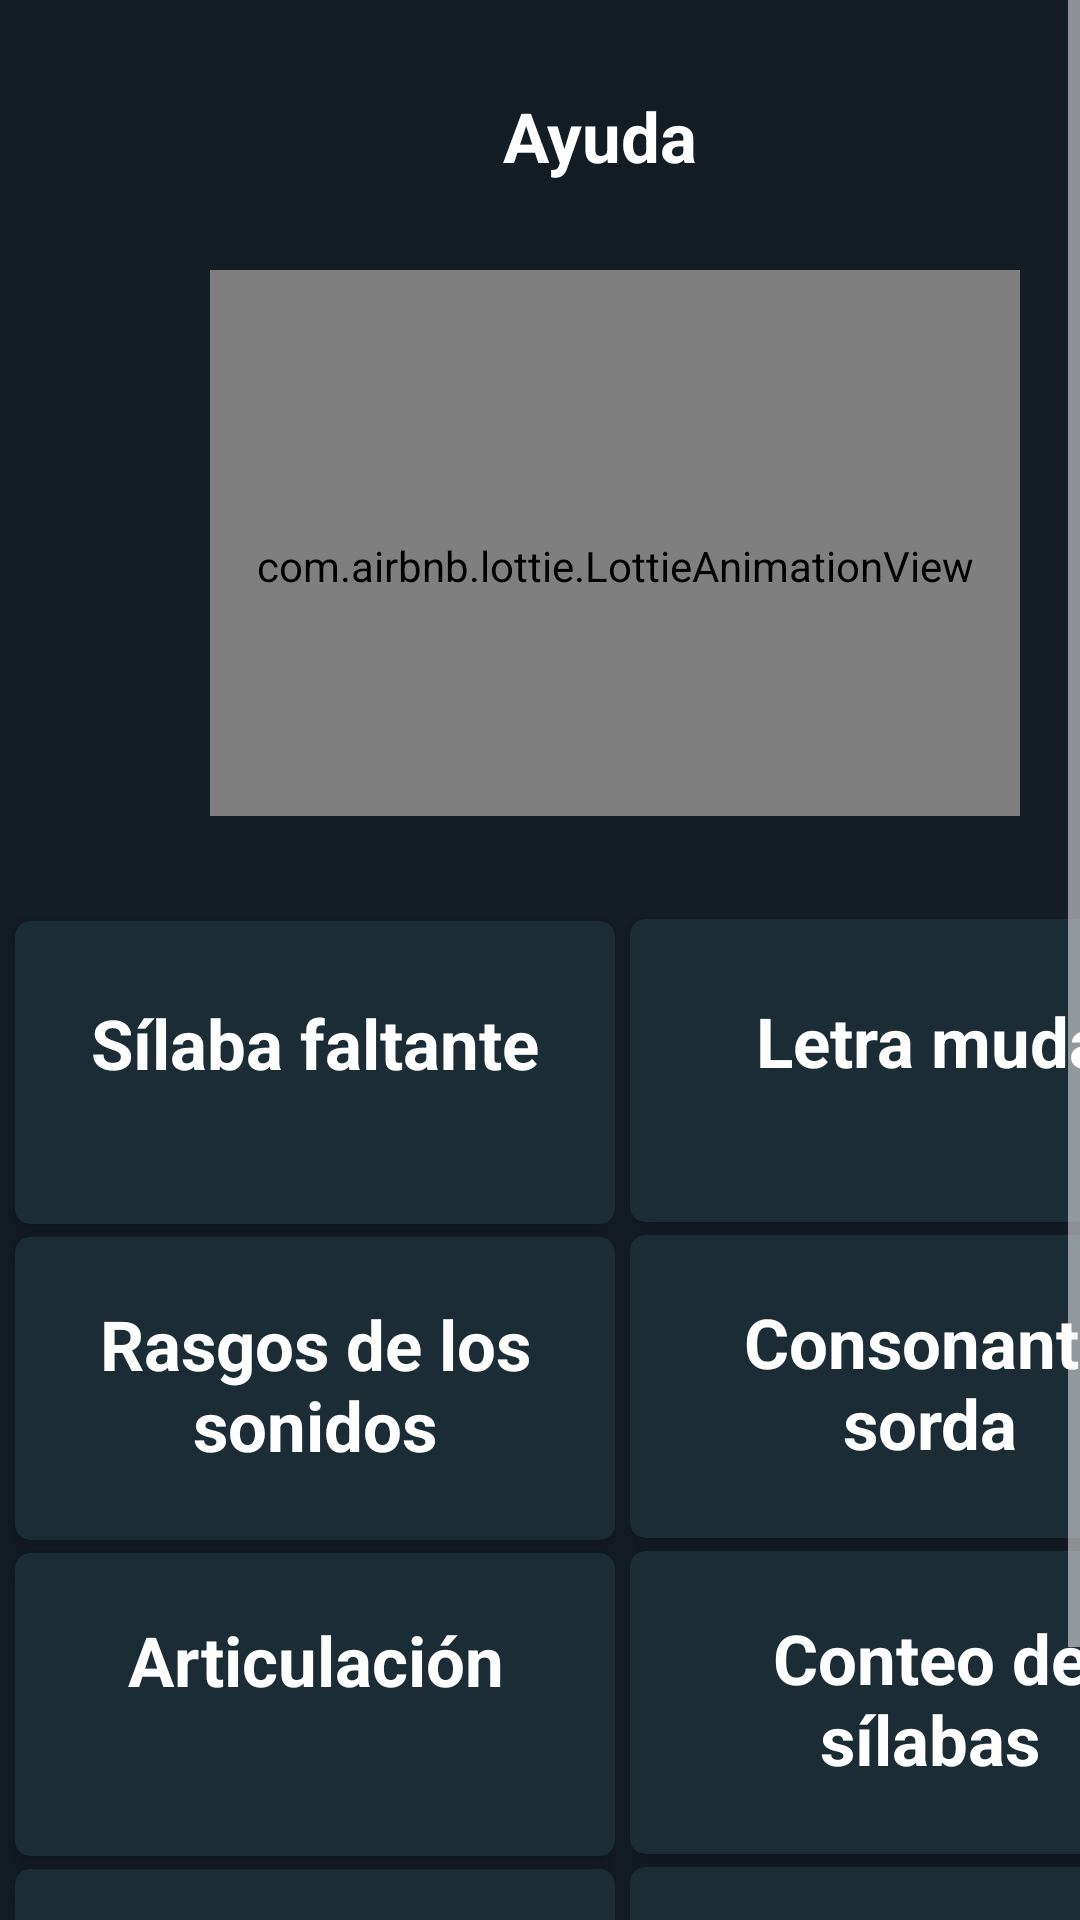

Write the Android layout XML for this screen, with the resource values it uses.
<!-- AndroidManifest.xml: application theme JIKA_E -->
<!-- res/layout/fragment_notifications.xml -->
<?xml version="1.0" encoding="utf-8"?>
<androidx.constraintlayout.widget.ConstraintLayout xmlns:android="http://schemas.android.com/apk/res/android"
    xmlns:app="http://schemas.android.com/apk/res-auto"
    xmlns:tools="http://schemas.android.com/tools"
    android:layout_width="match_parent"
    android:layout_height="match_parent"
    android:background="@color/blackfondo"
    tools:context=".paquetePrincipal.ayuda.AyudaActivity">

    <ScrollView
        android:layout_width="match_parent"
        android:layout_height="match_parent"
        android:overScrollMode="never"
        android:scrollbars="vertical">

        <LinearLayout
            android:layout_width="match_parent"
            android:layout_height="match_parent"
            android:orientation="vertical">

            <LinearLayout
                android:id="@+id/mainpage"
                android:layout_width="400dp"
                android:layout_height="302dp"
                android:background="@color/blackfondo"
                android:orientation="vertical"
                android:padding="30dp">
                <TextView
                    android:id="@+id/textNotifications"
                    android:layout_width="200dp"
                    android:layout_height="60dp"
                    android:layout_gravity="center"
                    android:textAlignment="center"
                    android:text="Ayuda"
                    android:textColor="@color/white"
                    android:textSize="23sp"
                    android:textStyle="bold" />

                <com.airbnb.lottie.LottieAnimationView
                    android:id="@+id/zorroInicio"
                    android:layout_width="270dp"
                    android:layout_height="197dp"
                    android:layout_marginLeft="40dp"

                    app:lottie_autoPlay="true"
                    app:lottie_loop="true"
                    app:lottie_rawRes="@raw/zorrofiesta" />
            </LinearLayout>

            <androidx.cardview.widget.CardView
                android:id="@+id/cardViewSilaba"
                android:layout_width="200dp"
                android:layout_height="101dp"
                android:layout_margin="5dp"
                app:cardBackgroundColor="@color/blackfondofuerte"
                app:cardCornerRadius="5dp"
                app:cardElevation="5dp">

                <TextView
                    android:id="@+id/silaba"
                    android:layout_width="200dp"
                    android:layout_height="50dp"
                    android:layout_gravity="center"
                    android:text="Sílaba faltante"
                    android:textColor="@color/white"
                    android:textSize="23sp"
                    android:textAlignment="center"
                    android:textStyle="bold" />

            </androidx.cardview.widget.CardView>
            <androidx.cardview.widget.CardView
                android:id="@+id/letraMuda"
                android:layout_width="200dp"
                android:layout_height="101dp"
                android:layout_marginLeft="210dp"
                android:layout_marginTop="-107dp"
                app:cardElevation="5dp"
                app:cardCornerRadius="5dp"
                app:cardBackgroundColor="@color/blackfondofuerte"
                >

                <TextView
                    android:layout_width="200dp"
                    android:layout_height="50dp"
                    android:layout_gravity="center"
                    android:text="Letra muda"
                    android:textColor="@color/white"
                    android:textSize="23sp"
                    android:textAlignment="center"
                    android:textStyle="bold" />

            </androidx.cardview.widget.CardView>
            <androidx.cardview.widget.CardView
                android:id="@+id/Rasgos"
                android:layout_width="200dp"
                android:layout_height="101dp"
                android:layout_margin="5dp"
                app:cardElevation="5dp"
                app:cardCornerRadius="5dp"
                app:cardBackgroundColor="@color/blackfondofuerte">

                <TextView
                    android:layout_width="200dp"
                    android:layout_height="60dp"
                    android:layout_gravity="center"
                    android:textAlignment="center"
                    android:text="Rasgos de los sonidos"
                    android:textColor="@color/white"
                    android:textSize="23sp"
                    android:textStyle="bold" />
            </androidx.cardview.widget.CardView>
            <androidx.cardview.widget.CardView
                android:id="@+id/Consonante"
                android:layout_width="200dp"
                android:layout_height="101dp"
                android:layout_marginLeft="210dp"
                android:layout_marginTop="-107dp"
                app:cardElevation="5dp"
                app:cardCornerRadius="5dp"
                app:cardBackgroundColor="@color/blackfondofuerte">



                <TextView
                    android:layout_width="200dp"
                    android:layout_height="60dp"
                    android:layout_gravity="center"
                    android:textAlignment="center"
                    android:text="Consonante
                    sorda"
                    android:textColor="@color/white"
                    android:textSize="23sp"
                    android:textStyle="bold" />


            </androidx.cardview.widget.CardView>

            <androidx.cardview.widget.CardView
                android:id="@+id/Articulacion"
                android:layout_width="200dp"
                android:layout_height="101dp"
                android:layout_margin="5dp"
                app:cardElevation="5dp"
                app:cardCornerRadius="5dp"
                app:cardBackgroundColor="@color/blackfondofuerte">

                <TextView
                    android:layout_width="200dp"
                    android:layout_height="60dp"
                    android:layout_gravity="center"
                    android:textAlignment="center"
                    android:text="Articulación"
                    android:textColor="@color/white"
                    android:textSize="23sp"
                    android:textStyle="bold" />

            </androidx.cardview.widget.CardView>

            <androidx.cardview.widget.CardView
                android:id="@+id/conteo"
                android:layout_width="200dp"
                android:layout_height="101dp"
                android:layout_marginLeft="210dp"
                android:layout_marginTop="-107dp"
                app:cardElevation="5dp"
                app:cardCornerRadius="5dp"
                app:cardBackgroundColor="@color/blackfondofuerte">


                <TextView
                    android:layout_width="200dp"
                    android:layout_height="60dp"
                    android:layout_gravity="center"
                    android:textAlignment="center"
                    android:text="Conteo de
                    sílabas"
                    android:textColor="@color/white"
                    android:textSize="23sp"
                    android:textStyle="bold" />


            </androidx.cardview.widget.CardView>

            <androidx.cardview.widget.CardView
                android:id="@+id/nucleo"
                android:layout_width="200dp"
                android:layout_height="101dp"
                android:layout_margin="5dp"
                app:cardElevation="5dp"
                app:cardCornerRadius="5dp"
                app:cardBackgroundColor="@color/blackfondofuerte">

                <TextView
                    android:layout_width="200dp"
                    android:layout_height="60dp"
                    android:layout_gravity="center"
                    android:textAlignment="center"
                    android:text="Núcleo silábico"
                    android:textColor="@color/white"
                    android:textSize="23sp"
                    android:textStyle="bold" />



            </androidx.cardview.widget.CardView>

            <androidx.cardview.widget.CardView
                android:id="@+id/diptongo"
                android:layout_width="200dp"
                android:layout_height="101dp"
                android:layout_marginLeft="210dp"
                android:layout_marginTop="-107dp"
                app:cardElevation="5dp"
                app:cardCornerRadius="5dp"
                app:cardBackgroundColor="@color/blackfondofuerte">



                <TextView
                    android:layout_width="200dp"
                    android:layout_height="60dp"
                    android:layout_gravity="center"
                    android:textAlignment="center"
                    android:text="Diptongos"
                    android:textColor="@color/white"
                    android:textSize="23sp"
                    android:textStyle="bold" />

            </androidx.cardview.widget.CardView>



        </LinearLayout>



    </ScrollView>


</androidx.constraintlayout.widget.ConstraintLayout>
<!-- resources referenced by this layout -->
<resources>
  <color name="blackfondo">#141c24</color>
  <color name="blackfondofuerte">#1c2c34</color>
  <color name="white">#FFFFFFFF</color>
  <style name="JIKA_E" parent="Theme.MaterialComponents">
          
          <item name="colorPrimary">@color/gris</item>
          <item name="colorPrimaryVariant">@color/white</item>
          <item name="colorOnPrimary">@color/gris</item>
          
          <item name="colorSecondary">@color/black</item>
          <item name="colorSecondaryVariant">@color/green</item>
          <item name="colorOnSecondary">@color/black</item>
          
          <item name="android:statusBarColor">?attr/colorPrimaryVariant</item>
          <item name="colorControlNormal">@color/white</item>
          <item name="colorControlActivated">@color/white</item>
          <item name="colorControlHighlight">@color/white</item>
          <item name="android:textColorHint">@color/white</item>
  
  
  
          <item name="textInputStyle">@style/AppTheme.TextInput</item>
          <item name="materialButtonStyle">@style/AppTheme.Button</item>
          <item name="shapeAppearanceSmallComponent">@style/AppTheme.SmallComponent</item>
          
      </style>
  <color name="gris">#E1E3E9</color>
  <color name="black">#FF000000</color>
  <color name="green">#3498DB</color>
  <style name="AppTheme.TextInput" parent="Widget.MaterialComponents.TextInputLayout.OutlinedBox">
          <item name="boxStrokeColor">@color/text_input</item>
          <item name="boxStrokeWidth">2dp</item>
          <item name="hintTextColor">@color/colorAccent</item>
  
      </style>
  <style name="AppTheme.Button" parent="Widget.MaterialComponents.Button">
          <item name="elevation">0dp</item>
          <item name="backgroundTint">@color/white</item>
          <item name="android:textColor">@color/black</item>
      </style>
  <style name="AppTheme.SmallComponent" parent="ShapeAppearance.MaterialComponents.SmallComponent">
          <item name="cornerFamily">rounded</item>
          <item name="cornerSize">50%</item>
      </style>
  <color name="colorAccent">#FFFFFFFF</color>
</resources>
